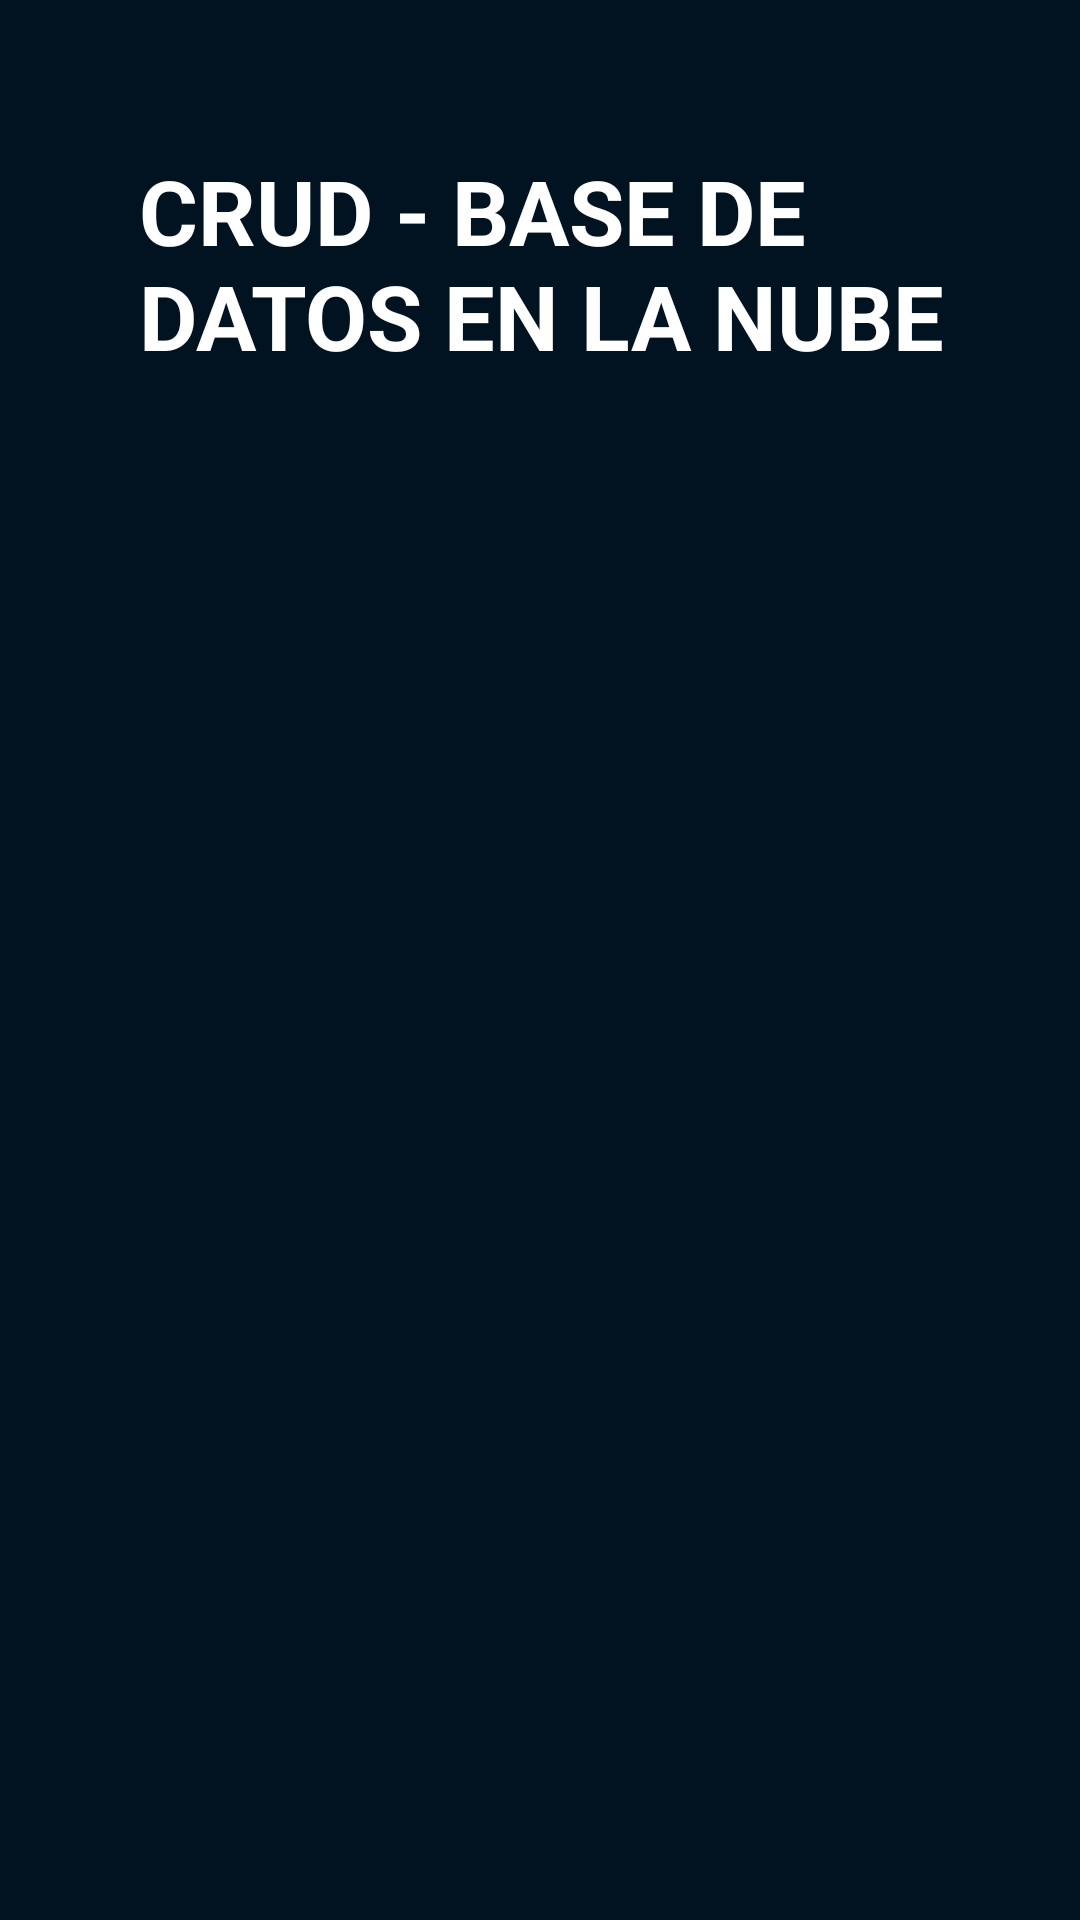

Write the Android layout XML for this screen, with the resource values it uses.
<!-- AndroidManifest.xml: application theme Theme.AppCompat.Light.NoActionBar -->
<!-- res/layout/login.xml -->
<?xml version="1.0" encoding="utf-8"?>
<androidx.constraintlayout.widget.ConstraintLayout xmlns:android="http://schemas.android.com/apk/res/android"
    xmlns:app="http://schemas.android.com/apk/res-auto"
    xmlns:tools="http://schemas.android.com/tools"
    android:layout_width="match_parent"
    android:layout_height="match_parent"
    android:background="#011220"
    tools:context=".Login">

    <EditText
        android:id="@+id/etEmail"
        android:layout_width="258dp"
        android:layout_height="56dp"
        android:layout_marginStart="77dp"
        android:layout_marginLeft="77dp"
        android:layout_marginTop="289dp"
        android:layout_marginEnd="76dp"
        android:layout_marginRight="76dp"
        android:layout_marginBottom="386dp"
        android:ems="10"
        android:hint="Email"
        android:inputType="textPersonName"
        android:textColor="#FFFFFF"
        android:textColorHint="#FFFFFF"
        app:layout_constraintBottom_toBottomOf="parent"
        app:layout_constraintEnd_toEndOf="parent"
        app:layout_constraintStart_toStartOf="parent"
        app:layout_constraintTop_toTopOf="parent" />

    <EditText
        android:id="@+id/etPassword"
        android:layout_width="258dp"
        android:layout_height="56dp"
        android:layout_marginStart="77dp"
        android:layout_marginLeft="77dp"
        android:layout_marginTop="380dp"
        android:layout_marginEnd="76dp"
        android:layout_marginRight="76dp"
        android:layout_marginBottom="295dp"
        android:ems="10"
        android:hint="Contraseña"
        android:inputType="textPersonName|textPassword"
        android:textColor="#FFFFFF"
        android:textColorHint="#FFFFFF"
        app:layout_constraintBottom_toBottomOf="parent"
        app:layout_constraintEnd_toEndOf="parent"
        app:layout_constraintStart_toStartOf="parent"
        app:layout_constraintTop_toTopOf="parent" />

    <Button
        android:id="@+id/btnIngresar"
        android:layout_width="254dp"
        android:layout_height="56dp"
        android:layout_marginStart="77dp"
        android:layout_marginLeft="77dp"
        android:layout_marginTop="498dp"
        android:layout_marginEnd="80dp"
        android:layout_marginRight="80dp"
        android:layout_marginBottom="177dp"
        android:background="#163D5D"
        android:onClick="ingresar"
        android:text="Ingresar"
        android:textColor="#FFFFFF"
        android:textSize="18sp"
        android:textStyle="bold"
        app:layout_constraintBottom_toBottomOf="parent"
        app:layout_constraintEnd_toEndOf="parent"
        app:layout_constraintStart_toStartOf="parent"
        app:layout_constraintTop_toTopOf="parent" />

    <TextView
        android:id="@+id/tvTitulo"
        android:layout_width="282dp"
        android:layout_height="81dp"
        android:text="CRUD - BASE DE DATOS EN LA NUBE"
        android:textColor="#FFFFFF"
        android:textSize="30sp"
        android:textStyle="bold"
        app:layout_constraintBottom_toTopOf="@+id/etEmail"
        app:layout_constraintEnd_toEndOf="parent"
        app:layout_constraintHorizontal_bias="0.596"
        app:layout_constraintStart_toStartOf="parent"
        app:layout_constraintTop_toTopOf="parent"
        app:layout_constraintVertical_bias="0.229" />

</androidx.constraintlayout.widget.ConstraintLayout>
<!-- resources referenced by this layout -->
<resources>

</resources>
